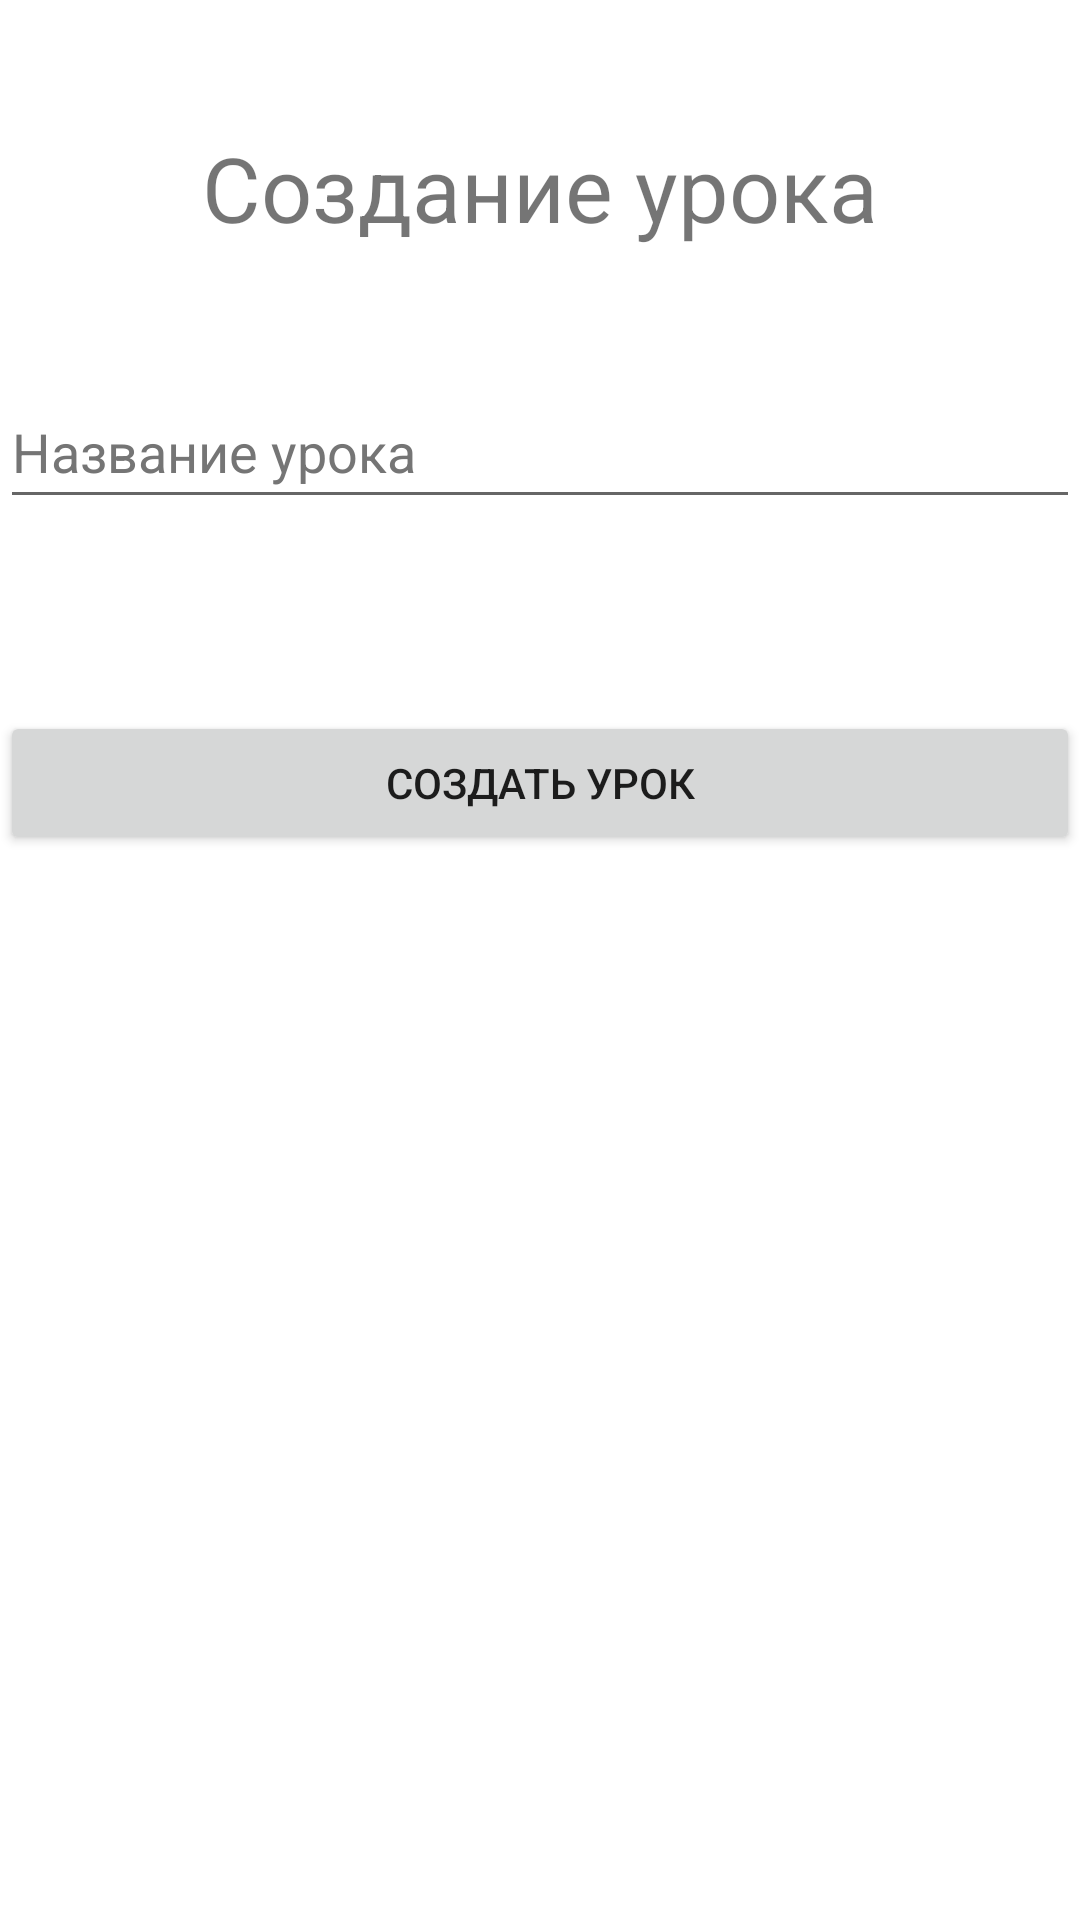

Layout XML and referenced resources for this Android screen:
<!-- AndroidManifest.xml: application theme Theme.SolidCourse -->
<!-- res/layout/fragment_lesson_creating.xml -->
<?xml version="1.0" encoding="utf-8"?>
<androidx.constraintlayout.widget.ConstraintLayout xmlns:android="http://schemas.android.com/apk/res/android"
    xmlns:app="http://schemas.android.com/apk/res-auto"
    xmlns:tools="http://schemas.android.com/tools"
    android:layout_width="match_parent"
    android:layout_height="match_parent"
    tools:context=".creating.lesson.LessonCreatingFragment">

    <TextView
        android:layout_width="wrap_content"
        android:layout_height="wrap_content"
        android:fontFamily="sans-serif"
        android:text="@string/creating_lesson_title"
        android:textSize="30sp"
        app:layout_constraintBottom_toTopOf="@+id/create_lesson_name_edit_text"
        app:layout_constraintEnd_toEndOf="parent"
        app:layout_constraintStart_toStartOf="parent"
        app:layout_constraintTop_toTopOf="parent" />

    <EditText
        android:id="@+id/create_lesson_name_edit_text"
        android:layout_width="match_parent"
        android:layout_height="wrap_content"
        android:hint="@string/lesson_name"
        android:inputType="text"
        android:minHeight="48dp"
        android:textColorHint="#757575"
        app:layout_constraintBottom_toBottomOf="parent"
        app:layout_constraintTop_toTopOf="parent"
        app:layout_constraintVertical_bias="0.211"
        tools:ignore="Autofill" />

    <Button
        android:id="@+id/create_lesson_button"
        android:layout_width="match_parent"
        android:layout_height="wrap_content"
        android:layout_marginTop="64dp"
        android:text="@string/create_lesson"
        app:layout_constraintTop_toBottomOf="@+id/create_lesson_name_edit_text"
        tools:layout_editor_absoluteX="0dp" />

</androidx.constraintlayout.widget.ConstraintLayout>
<!-- resources referenced by this layout -->
<resources>
  <string name="create_lesson">Создать урок</string>
  <string name="creating_lesson_title">Создание урока</string>
  <string name="lesson_name">Название урока</string>
  <style name="Theme.SolidCourse" parent="Theme.MaterialComponents.DayNight.DarkActionBar">
          
          <item name="colorPrimary">@color/purple_500</item>
          <item name="colorPrimaryVariant">@color/purple_700</item>
          <item name="colorOnPrimary">@color/white</item>
          
          <item name="colorSecondary">@color/teal_200</item>
          <item name="colorSecondaryVariant">@color/teal_700</item>
          <item name="colorOnSecondary">@color/black</item>
          
          <item name="android:statusBarColor" tools:targetApi="l">?attr/colorPrimaryVariant</item>
          
      </style>
  <!-- not gathered from this repository: default colours our renderer supplied (Android Studio template values) -->
  <color name="purple_500">#FF6200EE</color>
  <color name="purple_700">#FF3700B3</color>
  <color name="teal_200">#FF03DAC5</color>
  <color name="teal_700">#FF018786</color>
  <color name="black">#FF000000</color>
  <color name="white">#FFFFFFFF</color>
</resources>
